3-way image classification set "model_data" from GitHub (pelirrojo725/puck_visualization-1); label vocabulary: empty, straight, tilted.

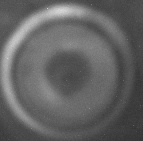
Label: straight

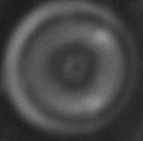
Label: straight

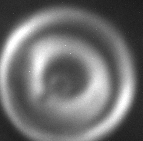
Label: tilted

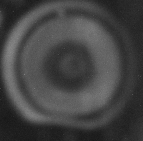
Label: straight

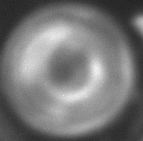
Label: straight

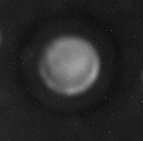
Label: empty
